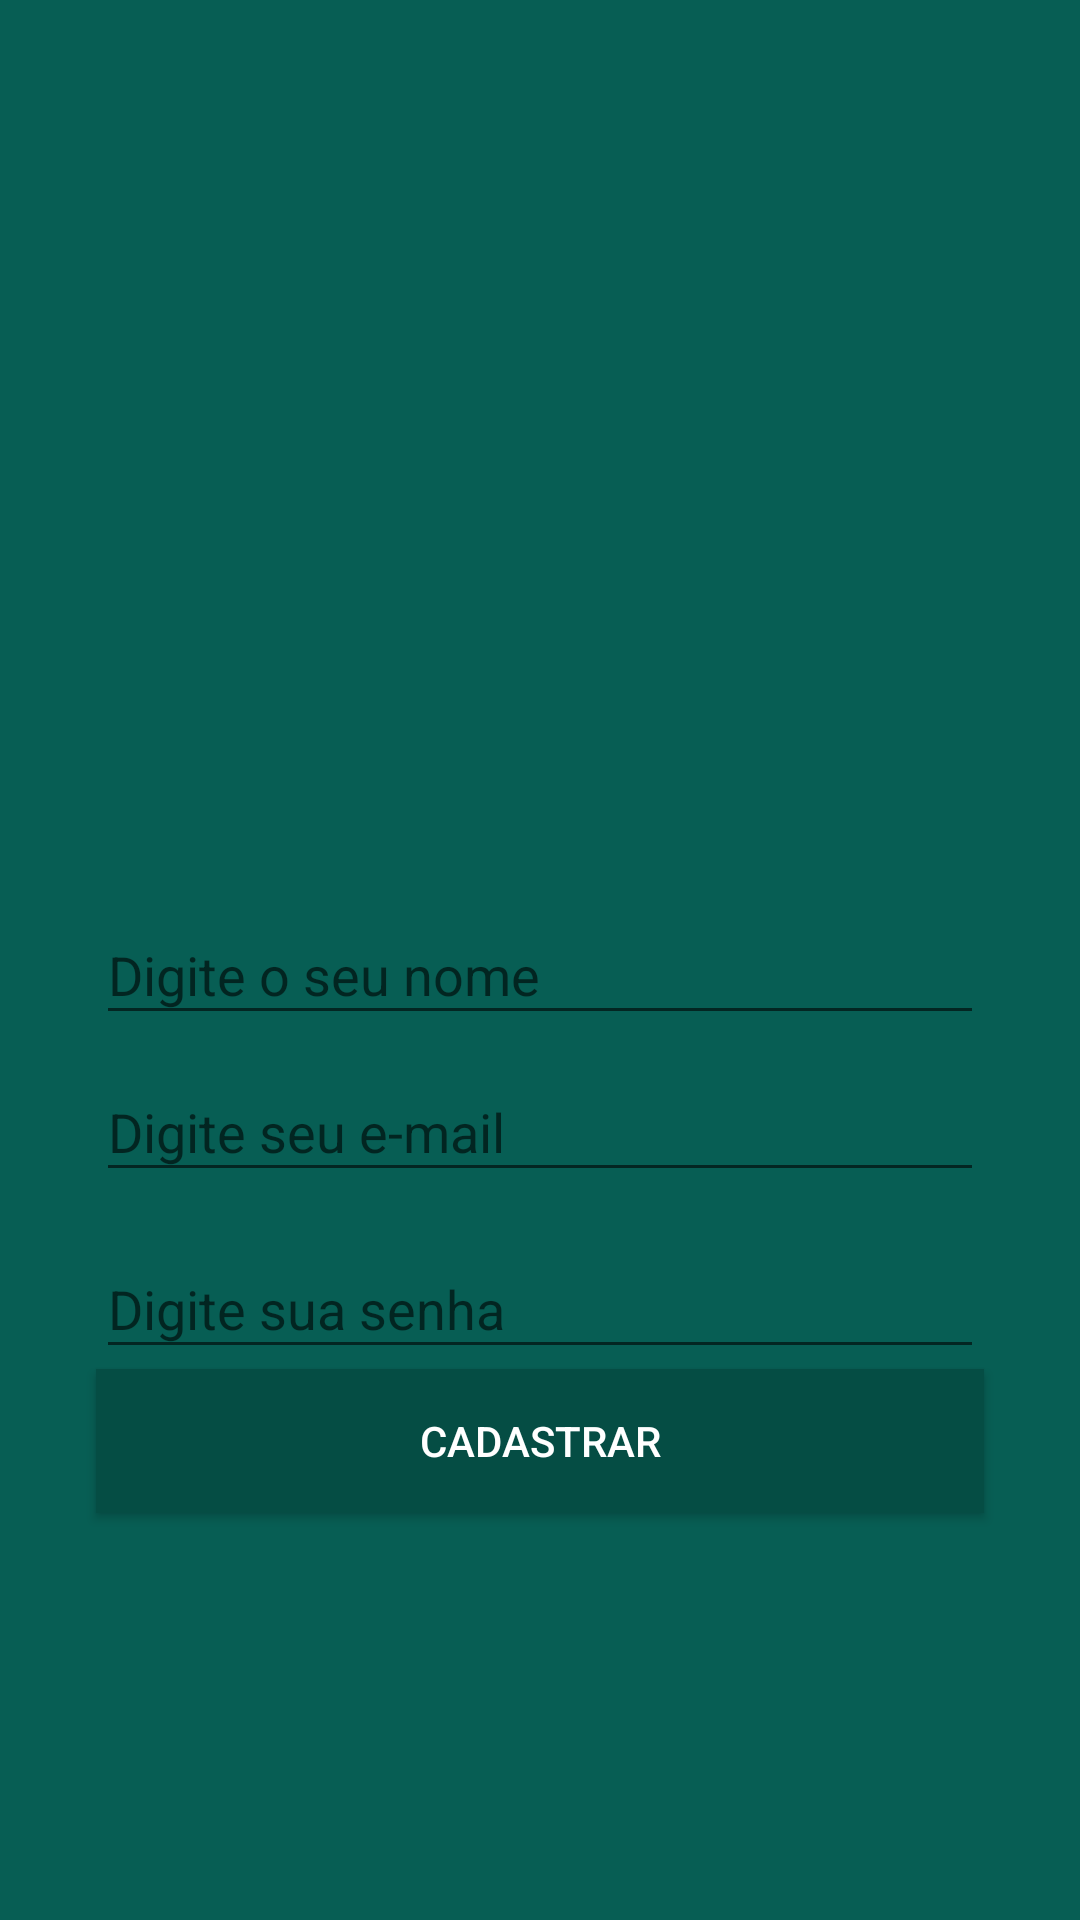

Layout XML and referenced resources for this Android screen:
<!-- AndroidManifest.xml: application theme AppTheme -->
<!-- res/layout/activity_cadastro.xml -->
<?xml version="1.0" encoding="utf-8"?>
<android.support.constraint.ConstraintLayout xmlns:android="http://schemas.android.com/apk/res/android"
    xmlns:app="http://schemas.android.com/apk/res-auto"
    xmlns:tools="http://schemas.android.com/tools"
    android:layout_width="match_parent"
    android:layout_height="match_parent"
    android:background="@color/colorPrimary"
    tools:context=".CadastroActivity">

    <ImageView
        android:id="@+id/imageView2"
        android:layout_width="200dp"
        android:layout_height="157dp"
        app:layout_constraintBottom_toTopOf="@+id/textInputLayout3"
        app:layout_constraintEnd_toEndOf="parent"
        app:layout_constraintStart_toStartOf="parent"
        app:layout_constraintTop_toTopOf="parent"
        app:layout_constraintVertical_chainStyle="packed"
        app:srcCompat="@drawable/usuario" />

    <android.support.design.widget.TextInputLayout
        android:id="@+id/textInputLayout3"
        android:layout_width="0dp"
        android:layout_height="wrap_content"
        android:layout_marginEnd="32dp"
        android:layout_marginLeft="32dp"
        android:layout_marginRight="32dp"
        android:layout_marginStart="32dp"
        app:layout_constraintBottom_toTopOf="@+id/textInputLayout4"
        app:layout_constraintEnd_toEndOf="parent"
        app:layout_constraintStart_toStartOf="parent"
        app:layout_constraintTop_toBottomOf="@+id/imageView2">

        <android.support.design.widget.TextInputEditText
            android:layout_width="match_parent"
            android:layout_height="wrap_content"
            android:hint="@string/digite_nome" />
    </android.support.design.widget.TextInputLayout>

    <android.support.design.widget.TextInputLayout
        android:id="@+id/textInputLayout4"
        android:layout_width="0dp"
        android:layout_height="59dp"
        android:layout_marginEnd="32dp"
        android:layout_marginLeft="32dp"
        android:layout_marginRight="32dp"
        android:layout_marginStart="32dp"
        app:layout_constraintBottom_toTopOf="@+id/textInputLayout5"
        app:layout_constraintEnd_toEndOf="parent"
        app:layout_constraintStart_toStartOf="parent"
        app:layout_constraintTop_toBottomOf="@+id/textInputLayout3">

        <android.support.design.widget.TextInputEditText
            android:layout_width="match_parent"
            android:layout_height="wrap_content"
            android:hint="@string/digite_email"
            android:inputType="textEmailAddress" />
    </android.support.design.widget.TextInputLayout>

    <android.support.design.widget.TextInputLayout
        android:id="@+id/textInputLayout5"
        android:layout_width="0dp"
        android:layout_height="wrap_content"
        android:layout_marginEnd="32dp"
        android:layout_marginLeft="32dp"
        android:layout_marginRight="32dp"
        android:layout_marginStart="32dp"
        app:layout_constraintBottom_toTopOf="@+id/button2"
        app:layout_constraintEnd_toEndOf="parent"
        app:layout_constraintStart_toStartOf="parent"
        app:layout_constraintTop_toBottomOf="@+id/textInputLayout4">

        <android.support.design.widget.TextInputEditText
            android:layout_width="match_parent"
            android:layout_height="wrap_content"
            android:hint="@string/digite_senha"
            android:inputType="textPassword" />
    </android.support.design.widget.TextInputLayout>

    <Button
        android:id="@+id/button2"
        android:layout_width="0dp"
        android:layout_height="wrap_content"
        android:layout_marginEnd="32dp"
        android:layout_marginLeft="32dp"
        android:layout_marginRight="32dp"
        android:layout_marginStart="32dp"
        android:background="@color/colorPrimaryDark"
        android:text="@string/botao_cadastrar"
        android:textColor="@android:color/white"
        app:layout_constraintBottom_toBottomOf="parent"
        app:layout_constraintEnd_toEndOf="parent"
        app:layout_constraintStart_toStartOf="parent"
        app:layout_constraintTop_toBottomOf="@+id/textInputLayout5" />

</android.support.constraint.ConstraintLayout>
<!-- resources referenced by this layout -->
<resources>
  <color name="colorPrimary">#075E54</color>
  <color name="colorPrimaryDark">#054d44</color>
  <string name="botao_cadastrar">Cadastrar</string>
  <string name="digite_email">Digite seu e-mail</string>
  <string name="digite_nome">Digite o seu nome</string>
  <string name="digite_senha">Digite sua senha</string>
  <style name="AppTheme" parent="Theme.AppCompat.Light.NoActionBar">
              
              <item name="colorPrimary">@color/colorPrimary</item>
              <item name="colorPrimaryDark">@color/colorPrimaryDark</item>
              <item name="colorAccent">@color/colorAccent</item>
          </style>
  <color name="colorAccent">#25d366</color>
</resources>
